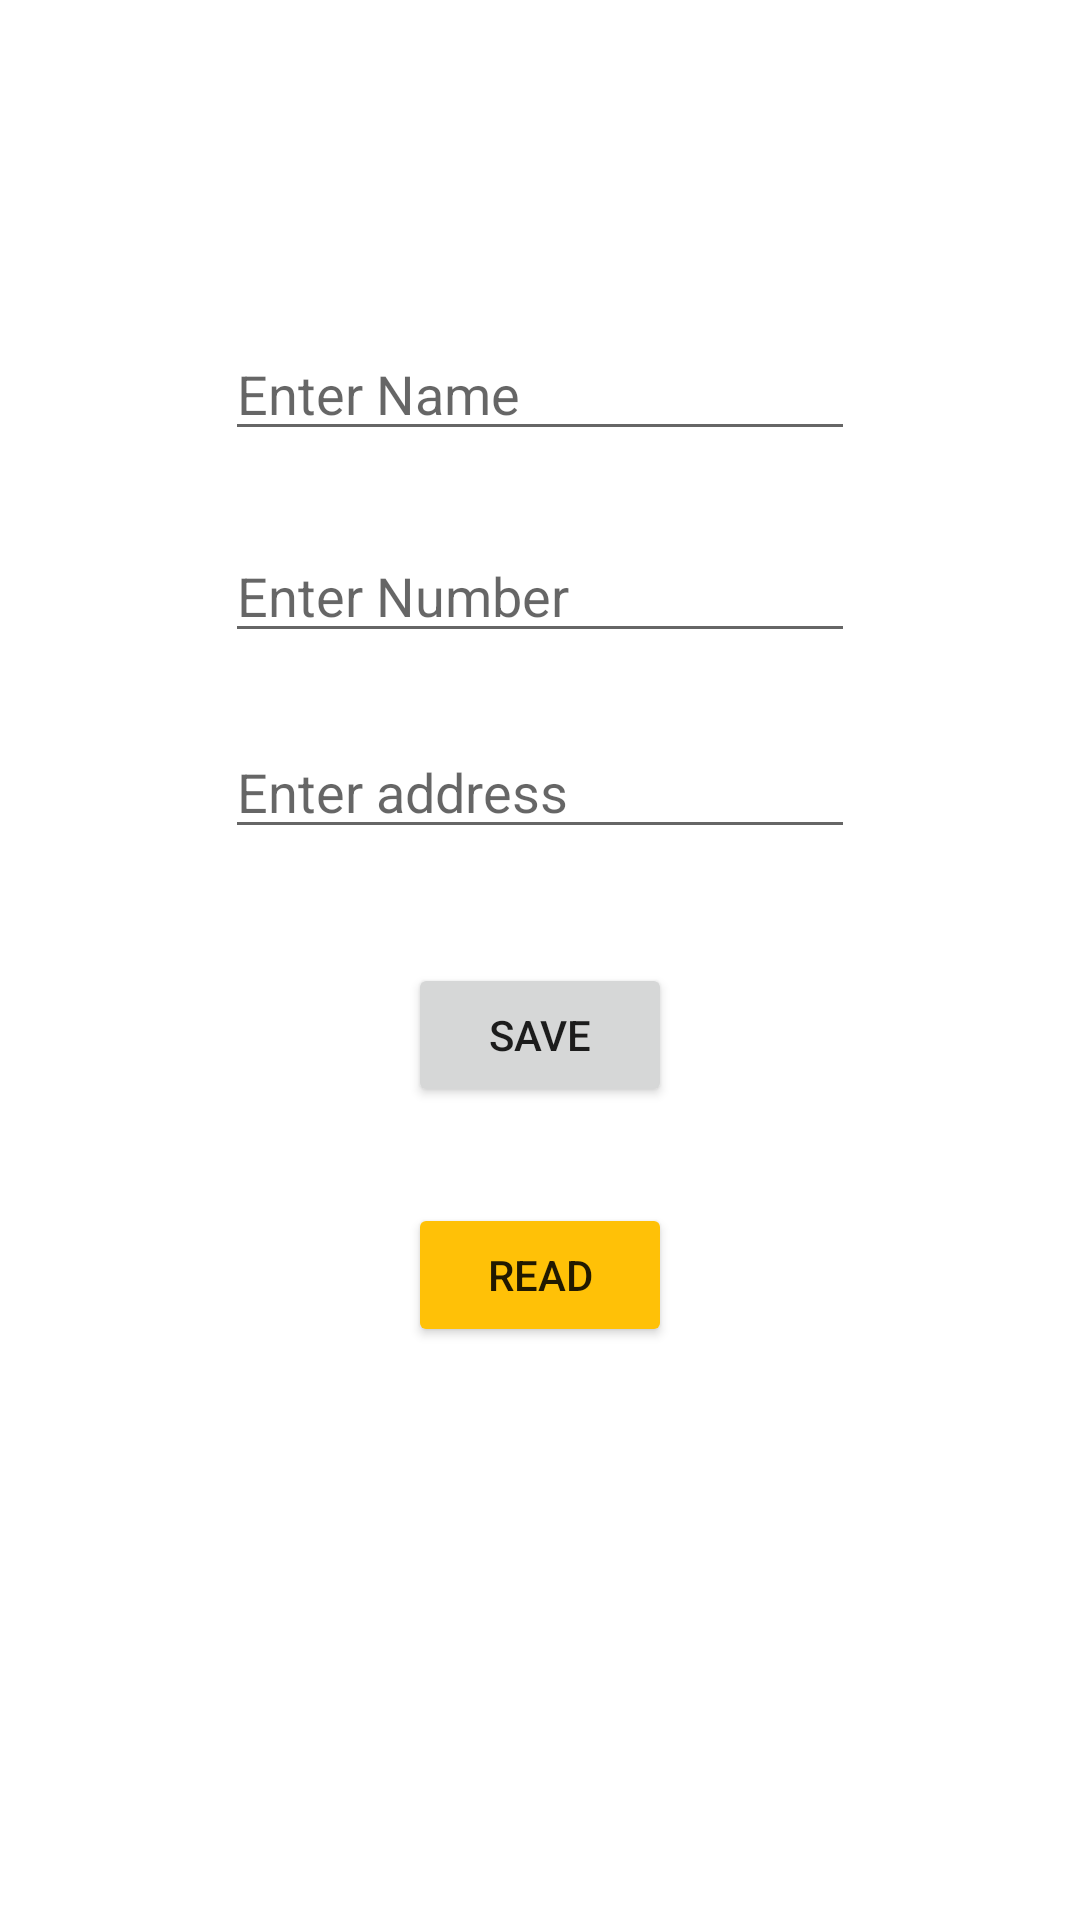

Here is an Android app screen rendered from its layout file. Give the layout XML and the strings, colors and styles it references.
<!-- AndroidManifest.xml: application theme Theme.MCC_ASS -->
<!-- res/layout/activity_main.xml -->
<?xml version="1.0" encoding="utf-8"?>
<androidx.constraintlayout.widget.ConstraintLayout xmlns:android="http://schemas.android.com/apk/res/android"
    xmlns:app="http://schemas.android.com/apk/res-auto"
    xmlns:tools="http://schemas.android.com/tools"
    android:layout_width="match_parent"
    android:layout_height="match_parent"
    android:orientation="vertical"
    tools:context=".MainActivity">

    <EditText
        android:id="@+id/name"
        android:layout_width="wrap_content"
        android:layout_height="wrap_content"
        android:layout_marginTop="109dp"
        android:ems="10"
        android:hint="Enter Name"
        android:inputType="textPersonName"
        app:layout_constraintEnd_toEndOf="parent"
        app:layout_constraintStart_toStartOf="parent"
        app:layout_constraintTop_toTopOf="parent" />

    <EditText
        android:id="@+id/num"
        android:layout_width="wrap_content"
        android:layout_height="wrap_content"
        android:layout_marginTop="26dp"
        android:ems="10"
        android:hint="Enter Number"
        android:inputType="textPersonName"
        app:layout_constraintStart_toStartOf="@+id/name"
        app:layout_constraintTop_toBottomOf="@+id/name" />

    <EditText
        android:id="@+id/address"
        android:layout_width="wrap_content"
        android:layout_height="wrap_content"
        android:layout_marginTop="24dp"
        android:ems="10"
        android:hint="Enter address"
        android:inputType="textPersonName"
        app:layout_constraintStart_toStartOf="@+id/num"
        app:layout_constraintTop_toBottomOf="@+id/num" />

    <Button
        android:id="@+id/btnSave"
        android:layout_width="wrap_content"
        android:layout_height="wrap_content"
        android:layout_marginTop="38dp"
        android:text="Save"
        app:layout_constraintEnd_toEndOf="parent"
        app:layout_constraintStart_toStartOf="parent"
        app:layout_constraintTop_toBottomOf="@+id/address" />

    <Button
        android:id="@+id/btnRead"
        android:layout_width="wrap_content"
        android:layout_height="wrap_content"
        android:layout_marginTop="32dp"
        android:text="READ"
        app:backgroundTint="#FFC107"
        app:layout_constraintStart_toStartOf="@+id/btnSave"
        app:layout_constraintTop_toBottomOf="@+id/btnSave" />

    <androidx.recyclerview.widget.RecyclerView
        android:id="@+id/recyclerView"
        android:layout_width="wrap_content"
        android:layout_height="wrap_content"
        app:layout_constraintBottom_toBottomOf="parent"
        app:layout_constraintEnd_toEndOf="parent"
        app:layout_constraintStart_toStartOf="parent"
        app:layout_constraintTop_toBottomOf="@+id/btnRead" />


</androidx.constraintlayout.widget.ConstraintLayout>
<!-- resources referenced by this layout -->
<resources>
  <style name="Theme.MCC_ASS" parent="Theme.MaterialComponents.DayNight.DarkActionBar">
          
          <item name="colorPrimary">@color/purple_500</item>
          <item name="colorPrimaryVariant">@color/purple_700</item>
          <item name="colorOnPrimary">@color/white</item>
          
          <item name="colorSecondary">@color/teal_200</item>
          <item name="colorSecondaryVariant">@color/teal_700</item>
          <item name="colorOnSecondary">@color/black</item>
          
          <item name="android:statusBarColor" tools:targetApi="l">?attr/colorPrimaryVariant</item>
          
      </style>
  <!-- not gathered from this repository: default colours our renderer supplied (Android Studio template values) -->
  <color name="purple_500">#FF6200EE</color>
  <color name="purple_700">#FF3700B3</color>
  <color name="teal_200">#FF03DAC5</color>
  <color name="teal_700">#FF018786</color>
  <color name="black">#FF000000</color>
  <color name="white">#FFFFFFFF</color>
</resources>
